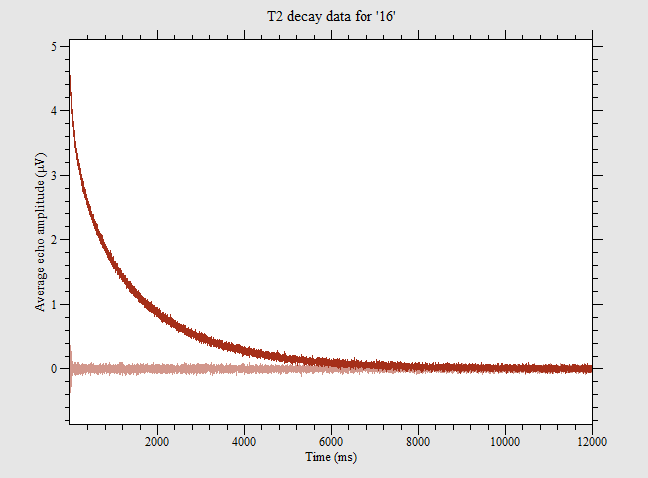

Data behind this chart, as committed beside it:
0.6, 4.54643, 0.367654
1.2, 4.512, -0.3694
1.8, 4.527, 0.241
2.4, 4.43, -0.364
3, 4.412, 0.3293
3.6, 4.361, -0.2968
4.2, 4.413, 0.3685
4.8, 4.418, -0.3284
5.4, 4.389, 0.2918
6, 4.377, -0.3035
6.6, 4.341, 0.2819
7.2, 4.324, -0.3106
7.8, 4.324, 0.2608
8.4, 4.404, -0.2845
9, 4.329, 0.1868
9.6, 4.318, -0.2287
10.2, 4.251, 0.1798
10.8, 4.236, -0.1915
11.4, 4.288, 0.1535
12, 4.289, -0.09067
12.6, 4.289, 0.09206
13.2, 4.228, -0.07324
13.8, 4.268, 0.1044
14.4, 4.231, -0.01485
15, 4.253, 0.03143
15.6, 4.214, -0.002753
16.2, 4.214, -0.1213
16.8, 4.156, 0.03362
17.4, 4.141, -0.1143
18, 4.173, 0.1114
18.6, 4.211, -0.05966
19.2, 4.223, 0.07959
19.8, 4.168, -0.1571
20.4, 4.153, 0.1457
21, 4.103, -0.1412
21.6, 4.082, 0.1705
22.2, 4.161, -0.1502
22.8, 4.153, 0.1892
23.4, 4.171, -0.2741
24, 4.075, 0.2449
24.6, 4.077, -0.2119
25.2, 4.095, 0.2745
25.8, 4.121, -0.2295
26.4, 4.094, 0.2124
27, 4.062, -0.26
27.6, 4.044, 0.2147
28.2, 4.096, -0.1988
28.8, 4.013, 0.2081
29.4, 4.069, -0.1357
30, 4.069, 0.1651
30.6, 4.038, -0.2097
31.2, 3.999, 0.1865
31.8, 3.995, -0.1544
32.4, 3.952, 0.1768
33, 4.011, -0.132
33.6, 3.991, 0.1497
34.2, 4, -0.1871
34.8, 3.967, 0.1176
35.4, 3.99, -0.03753
36, 3.914, 0.08449
36.6, 3.994, -0.03174
... 19,939 more rows
